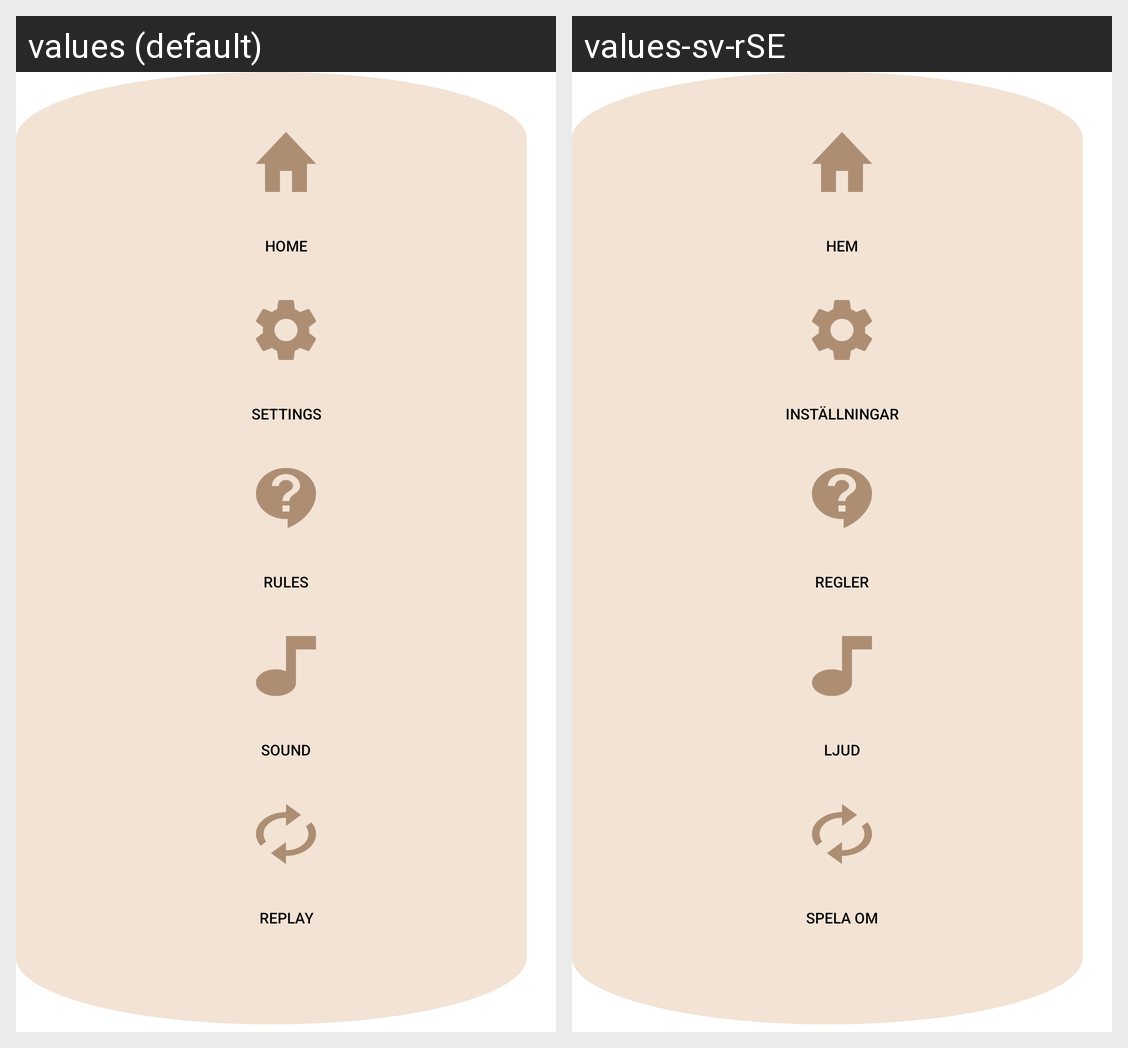

The Android screen above is rendered under two locales of the same app. Produce the string resources it draws, with the default and per-locale values.
Android screen res/layout/fragment_game_side_bar.xml rendered under 2 locales, left to right: values (default), values-sv-rSE. Device: Nexus 5 (rendered at 1080×1920; each locale shown at half size, 540×960, under a caption strip naming it); theme Theme.FiaMedKnuff.
Strings drawn on this screen, with the default value and each locale's value (text and hints the layout hard-codes, and strings that could not be matched under every locale, appear in the picture but are not listed):

home_button
  values: Home
  values-sv-rSE: Hem

settings_button
  values: Settings
  values-sv-rSE: Inställningar

rulebook_button
  values: RULES
  values-sv-rSE: REGLER

mute_button
  values: Sound
  values-sv-rSE: Ljud

replay_button
  values: Replay
  values-sv-rSE: Spela om
